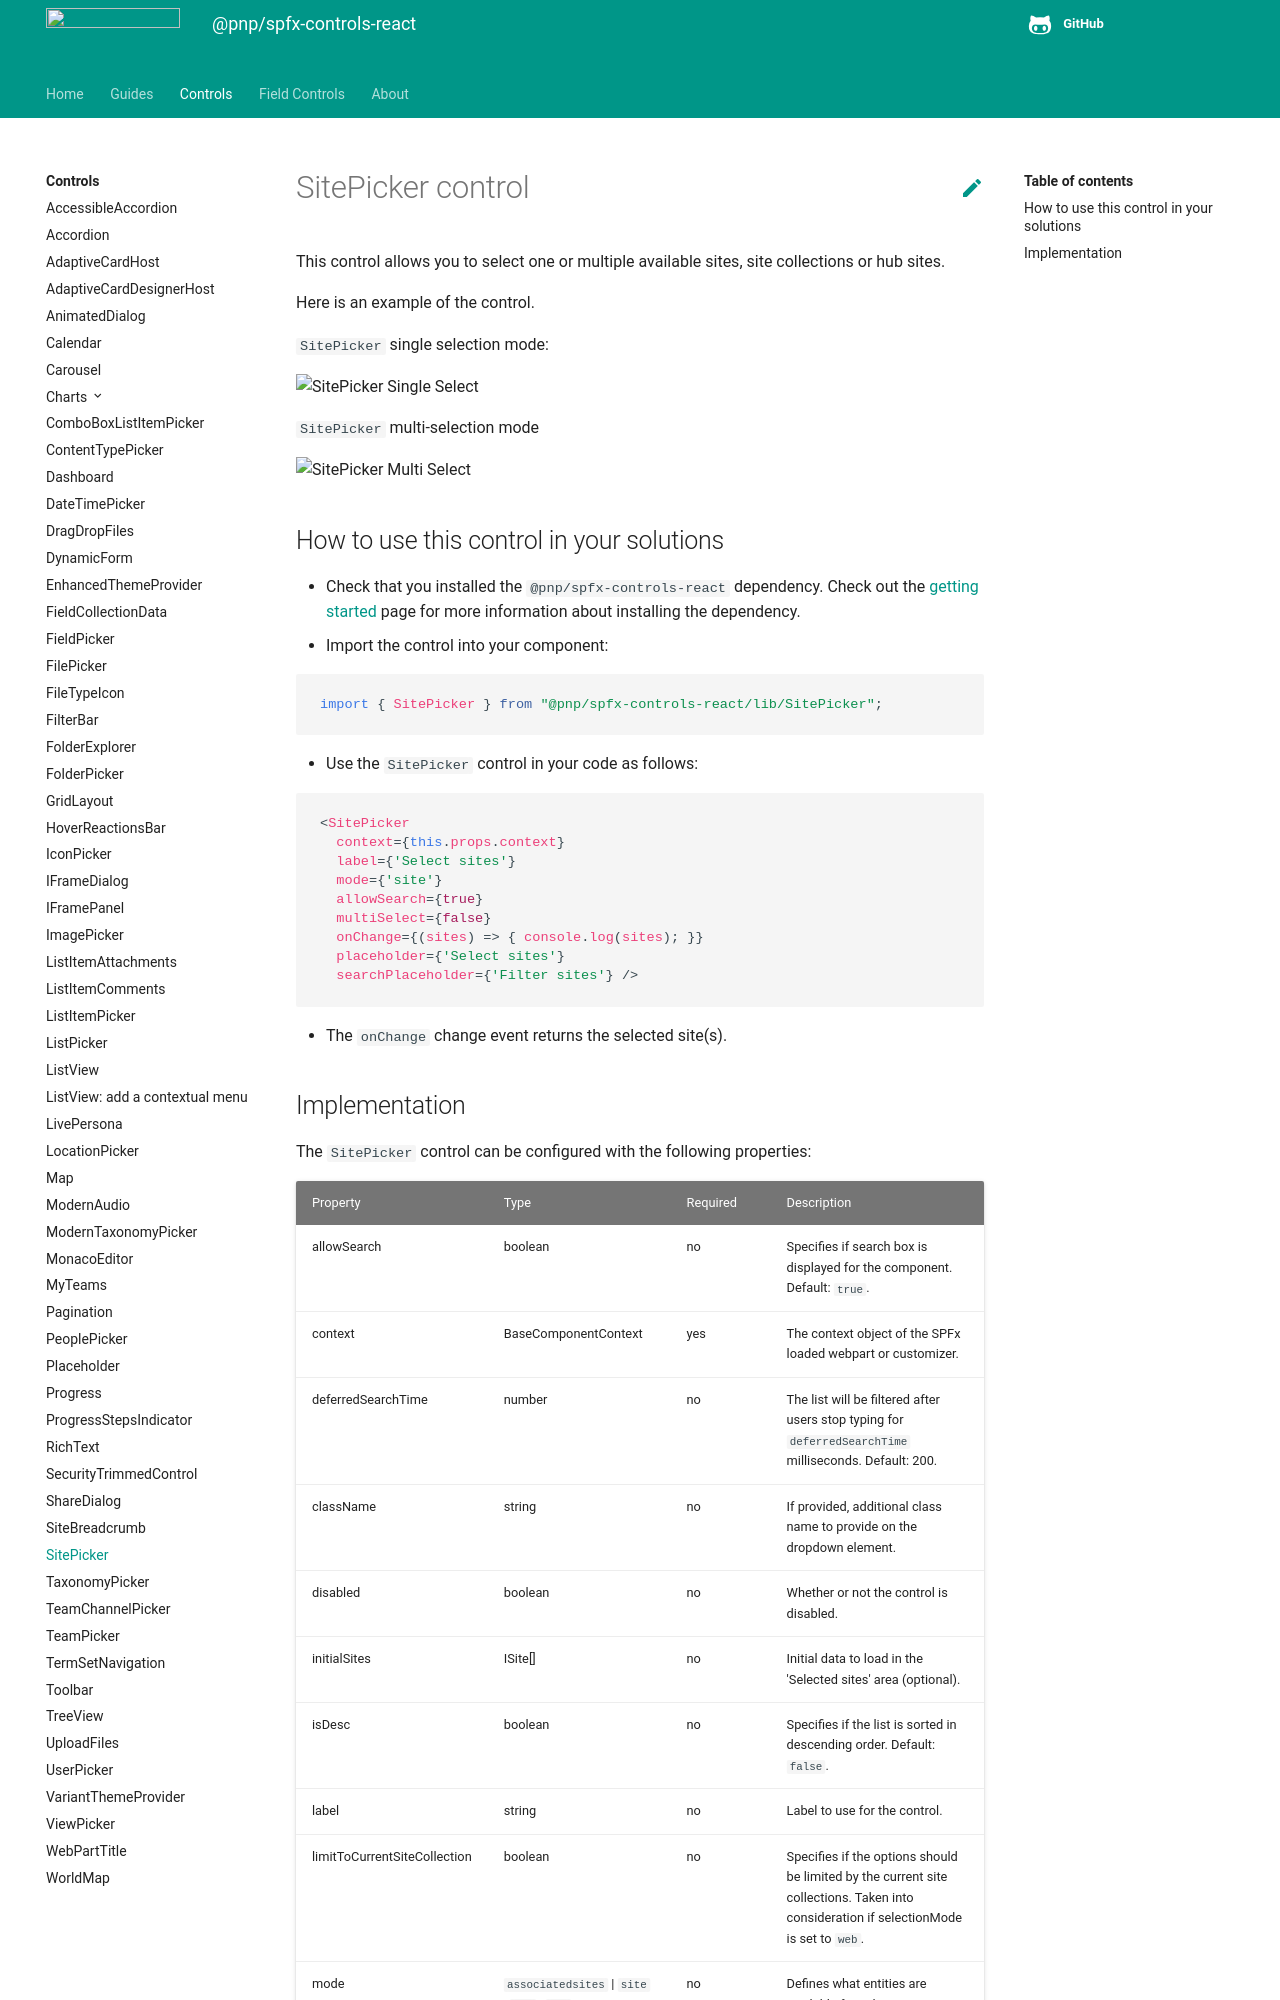

repository: pnp/sp-dev-fx-controls-react · page: controls/SitePicker/index.html · generator: mkdocs

# SitePicker control

This control allows you to select one or multiple available sites, site collections or hub sites.

Here is an example of the control.

`SitePicker` single selection mode:

![SitePicker Single Select](../assets/site-picker-single-select.gif)

`SitePicker` multi-selection mode

![SitePicker Multi Select](../assets/site-picker-multi-select.gif)

## How to use this control in your solutions

- Check that you installed the `@pnp/spfx-controls-react` dependency. Check out the [getting started](../../#getting-started) page for more information about installing the dependency.
- Import the control into your component:

```TypeScript
import { SitePicker } from "@pnp/spfx-controls-react/lib/SitePicker";
```

- Use the `SitePicker` control in your code as follows:

```TypeScript
<SitePicker
  context={this.props.context}
  label={'Select sites'}
  mode={'site'}
  allowSearch={true}
  multiSelect={false}
  onChange={(sites) => { console.log(sites); }}
  placeholder={'Select sites'}
  searchPlaceholder={'Filter sites'} />
```

- The `onChange` change event returns the selected site(s).
